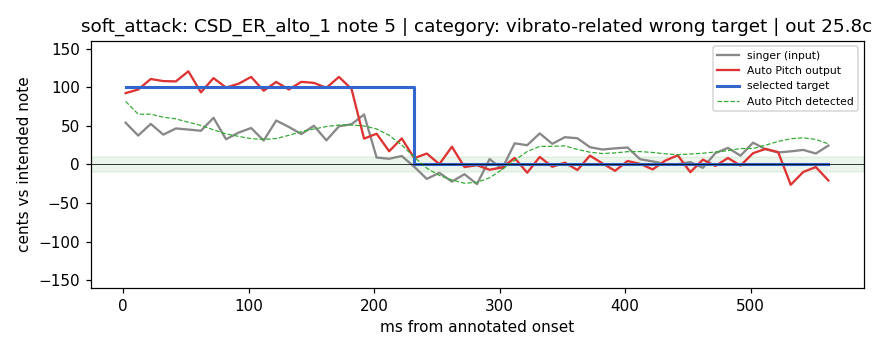

The table this chart was drawn from, first rows:
ms_from_onset, gt_note, input_pitch, selected_target, detected_pitch, output_pitch, input_err_c, output_err_c, requested_correction_c, confidence, voiced, engine_state
2, 65, 65.54, 66.0, 65.82, 65.92, 54.1, 92.5, 18.2, 0.916, 1, LOW_CONFIDENCE_FALLBACK
12, 65, 65.38, 66.0, 65.65, 65.97, 37.5, 97.2, 34.8, 0.954, 1, LOW_CONFIDENCE_FALLBACK
22, 65, 65.53, 66.0, 65.65, 66.11, 52.6, 110.8, 34.8, 0.954, 1, LOW_CONFIDENCE_FALLBACK
32, 65, 65.39, 66.0, 65.61, 66.08, 38.7, 108.1, 38.7, 0.969, 1, LOW_CONFIDENCE_FALLBACK
42, 65, 65.47, 66.0, 65.59, 66.08, 46.7, 107.7, 40.9, 0.989, 1, LOW_CONFIDENCE_FALLBACK
52, 65, 65.45, 66.0, 65.55, 66.21, 45.3, 120.8, 45.2, 0.995, 1, LOW_CONFIDENCE_FALLBACK
62, 65, 65.44, 66.0, 65.51, 65.94, 43.7, 93.5, 49.4, 0.993, 1, LOW_CONFIDENCE_FALLBACK
72, 65, 65.61, 66.0, 65.45, 66.12, 60.5, 112.0, 55.1, 0.996, 1, LOW_CONFIDENCE_FALLBACK
82, 65, 65.33, 66.0, 65.4, 66, 32.7, 99.7, 60.3, 0.997, 1, LOW_CONFIDENCE_FALLBACK
92, 65, 65.41, 66.0, 65.36, 66.05, 41.3, 104.7, 63.6, 0.995, 1, LOW_CONFIDENCE_FALLBACK
102, 65, 65.47, 66.0, 65.33, 66.14, 47.3, 113.5, 66.5, 0.996, 1, LOW_CONFIDENCE_FALLBACK
112, 65, 65.31, 66.0, 65.33, 65.96, 31.1, 95.6, 67.5, 0.997, 1, LOW_CONFIDENCE_FALLBACK
122, 65, 65.57, 66.0, 65.34, 66.07, 57.0, 107.0, 66.4, 0.997, 1, LOW_CONFIDENCE_FALLBACK
132, 65, 65.49, 66.0, 65.38, 65.97, 48.7, 97.2, 62.2, 0.994, 1, LOW_CONFIDENCE_FALLBACK
142, 65, 65.39, 66.0, 65.42, 66.07, 39.4, 107.1, 57.5, 0.996, 1, LOW_CONFIDENCE_FALLBACK
152, 65, 65.5, 66.0, 65.46, 66.06, 50.2, 105.8, 54.0, 0.996, 1, LOW_CONFIDENCE_FALLBACK
162, 65, 65.31, 66.0, 65.49, 65.99, 31.3, 99.4, 50.8, 0.995, 1, LOW_CONFIDENCE_FALLBACK
172, 65, 65.5, 66.0, 65.51, 66.14, 49.5, 113.5, 48.8, 0.995, 1, LOW_CONFIDENCE_FALLBACK
182, 65, 65.52, 66.0, 65.51, 65.98, 52.2, 97.9, 48.8, 0.995, 1, LOW_CONFIDENCE_FALLBACK
192, 65, 65.65, 66.0, 65.5, 65.33, 64.8, 33.5, 50.1, 0.994, 1, LOW_CONFIDENCE_FALLBACK
202, 65, 65.09, 66.0, 65.46, 65.4, 9.0, 39.9, 53.9, 0.994, 1, LOW_CONFIDENCE_FALLBACK
212, 65, 65.07, 66.0, 65.38, 65.17, 7.4, 17.1, 62.2, 0.978, 1, LOW_CONFIDENCE_FALLBACK
222, 65, 65.11, 66.0, 65.25, 65.34, 11.0, 33.8, 74.7, 0.956, 1, LOW_CONFIDENCE_FALLBACK
232, 65, 64.97, 65.0, 65.09, 65.08, -3.0, 8.2, -9.5, 0.951, 1, LOW_CONFIDENCE_FALLBACK
242, 65, 64.81, 65.0, 64.95, 65.14, -18.7, 14.2, 4.8, 0.965, 1, LOW_CONFIDENCE_FALLBACK
252, 65, 64.89, 65.0, 64.86, 65, -10.8, 0.4, 14.2, 0.974, 1, LOW_CONFIDENCE_FALLBACK
262, 65, 64.78, 65.0, 64.8, 65.23, -22.2, 23.0, 20.1, 0.985, 1, LOW_CONFIDENCE_FALLBACK
272, 65, 64.87, 65.0, 64.76, 64.97, -12.6, -3.3, 24.3, 0.99, 1, LOW_CONFIDENCE_FALLBACK
282, 65, 64.75, 65.0, 64.77, 64.99, -25.5, -1.0, 23.1, 0.989, 1, LOW_CONFIDENCE_FALLBACK
292, 65, 65.07, 65.0, 64.83, 64.93, 7.0, -6.8, 17.3, 0.98, 1, LOW_CONFIDENCE_FALLBACK
302, 65, 64.94, 65.0, 64.93, 64.96, -5.7, -3.9, 6.6, 0.967, 1, LOW_CONFIDENCE_FALLBACK
312, 65, 65.27, 65.0, 65.05, 65.08, 27.4, 8.5, -5.4, 0.964, 1, LOW_CONFIDENCE_FALLBACK
322, 65, 65.25, 65.0, 65.17, 64.89, 25.0, -10.7, -16.8, 0.977, 1, LOW_CONFIDENCE_FALLBACK
332, 65, 65.4, 65.0, 65.23, 65.1, 40.3, 9.8, -23.5, 0.988, 1, LOW_CONFIDENCE_FALLBACK
342, 65, 65.27, 65.0, 65.23, 64.97, 26.8, -3.0, -23.5, 0.988, 1, LOW_CONFIDENCE_FALLBACK
352, 65, 65.35, 65.0, 65.24, 65.02, 35.4, 2.4, -24.1, 0.99, 1, LOW_CONFIDENCE_FALLBACK
362, 65, 65.34, 65.0, 65.19, 64.93, 34.0, -7.2, -19.5, 0.989, 1, LOW_CONFIDENCE_FALLBACK
372, 65, 65.22, 65.0, 65.16, 65.11, 22.4, 11.5, -15.9, 0.992, 1, LOW_CONFIDENCE_FALLBACK
382, 65, 65.19, 65.0, 65.14, 65.01, 19.4, 1.4, -14.2, 0.992, 1, LOW_CONFIDENCE_FALLBACK
392, 65, 65.21, 65.0, 65.15, 64.92, 20.9, -8.2, -15.0, 0.992, 1, LOW_CONFIDENCE_FALLBACK
402, 65, 65.22, 65.0, 65.17, 65.05, 22.0, 4.5, -16.6, 0.995, 1, LOW_CONFIDENCE_FALLBACK
412, 65, 65.07, 65.0, 65.17, 65.01, 6.8, 0.8, -16.7, 0.994, 1, LOW_CONFIDENCE_FALLBACK
422, 65, 65.04, 65.0, 65.16, 64.94, 4.0, -6.4, -15.6, 0.993, 1, LOW_CONFIDENCE_FALLBACK
432, 65, 65, 65.0, 65.14, 65.05, 0.5, 5.0, -13.8, 0.993, 1, LOW_CONFIDENCE_FALLBACK
442, 65, 65, 65.0, 65.13, 65.12, 0.4, 11.9, -12.7, 0.992, 1, LOW_CONFIDENCE_FALLBACK
452, 65, 65.03, 65.0, 65.14, 64.9, 3.1, -10.0, -13.5, 0.993, 1, LOW_CONFIDENCE_FALLBACK
462, 65, 64.96, 65.0, 65.15, 65.06, -4.4, 6.3, -14.6, 0.993, 1, LOW_CONFIDENCE_FALLBACK
472, 65, 65.15, 65.0, 65.16, 64.98, 14.8, -1.9, -16.2, 0.993, 1, LOW_CONFIDENCE_FALLBACK
482, 65, 65.22, 65.0, 65.18, 65.08, 21.5, 8.4, -17.9, 0.993, 1, LOW_CONFIDENCE_FALLBACK
492, 65, 65.11, 65.0, 65.21, 64.98, 11.4, -1.5, -20.7, 0.991, 1, LOW_CONFIDENCE_FALLBACK
502, 65, 65.28, 65.0, 65.21, 65.15, 28.3, 14.7, -20.7, 0.991, 1, LOW_CONFIDENCE_FALLBACK
512, 65, 65.2, 65.0, 65.25, 65.2, 19.7, 20.2, -25.1, 0.987, 1, LOW_CONFIDENCE_FALLBACK
522, 65, 65.16, 65.0, 65.3, 65.16, 15.6, 16.0, -29.9, 0.992, 1, LOW_CONFIDENCE_FALLBACK
532, 65, 65.17, 65.0, 65.33, 64.74, 17.0, -26.3, -33.3, 0.994, 1, LOW_CONFIDENCE_FALLBACK
542, 65, 65.19, 65.0, 65.35, 64.9, 18.9, -9.7, -34.6, 0.994, 1, LOW_CONFIDENCE_FALLBACK
552, 65, 65.14, 65.0, 65.32, 64.97, 14.2, -3.3, -32.4, 0.992, 1, LOW_CONFIDENCE_FALLBACK
562, 65, 65.25, 65.0, 65.27, 64.79, 24.5, -20.7, -26.8, 0.993, 1, LOW_CONFIDENCE_FALLBACK
